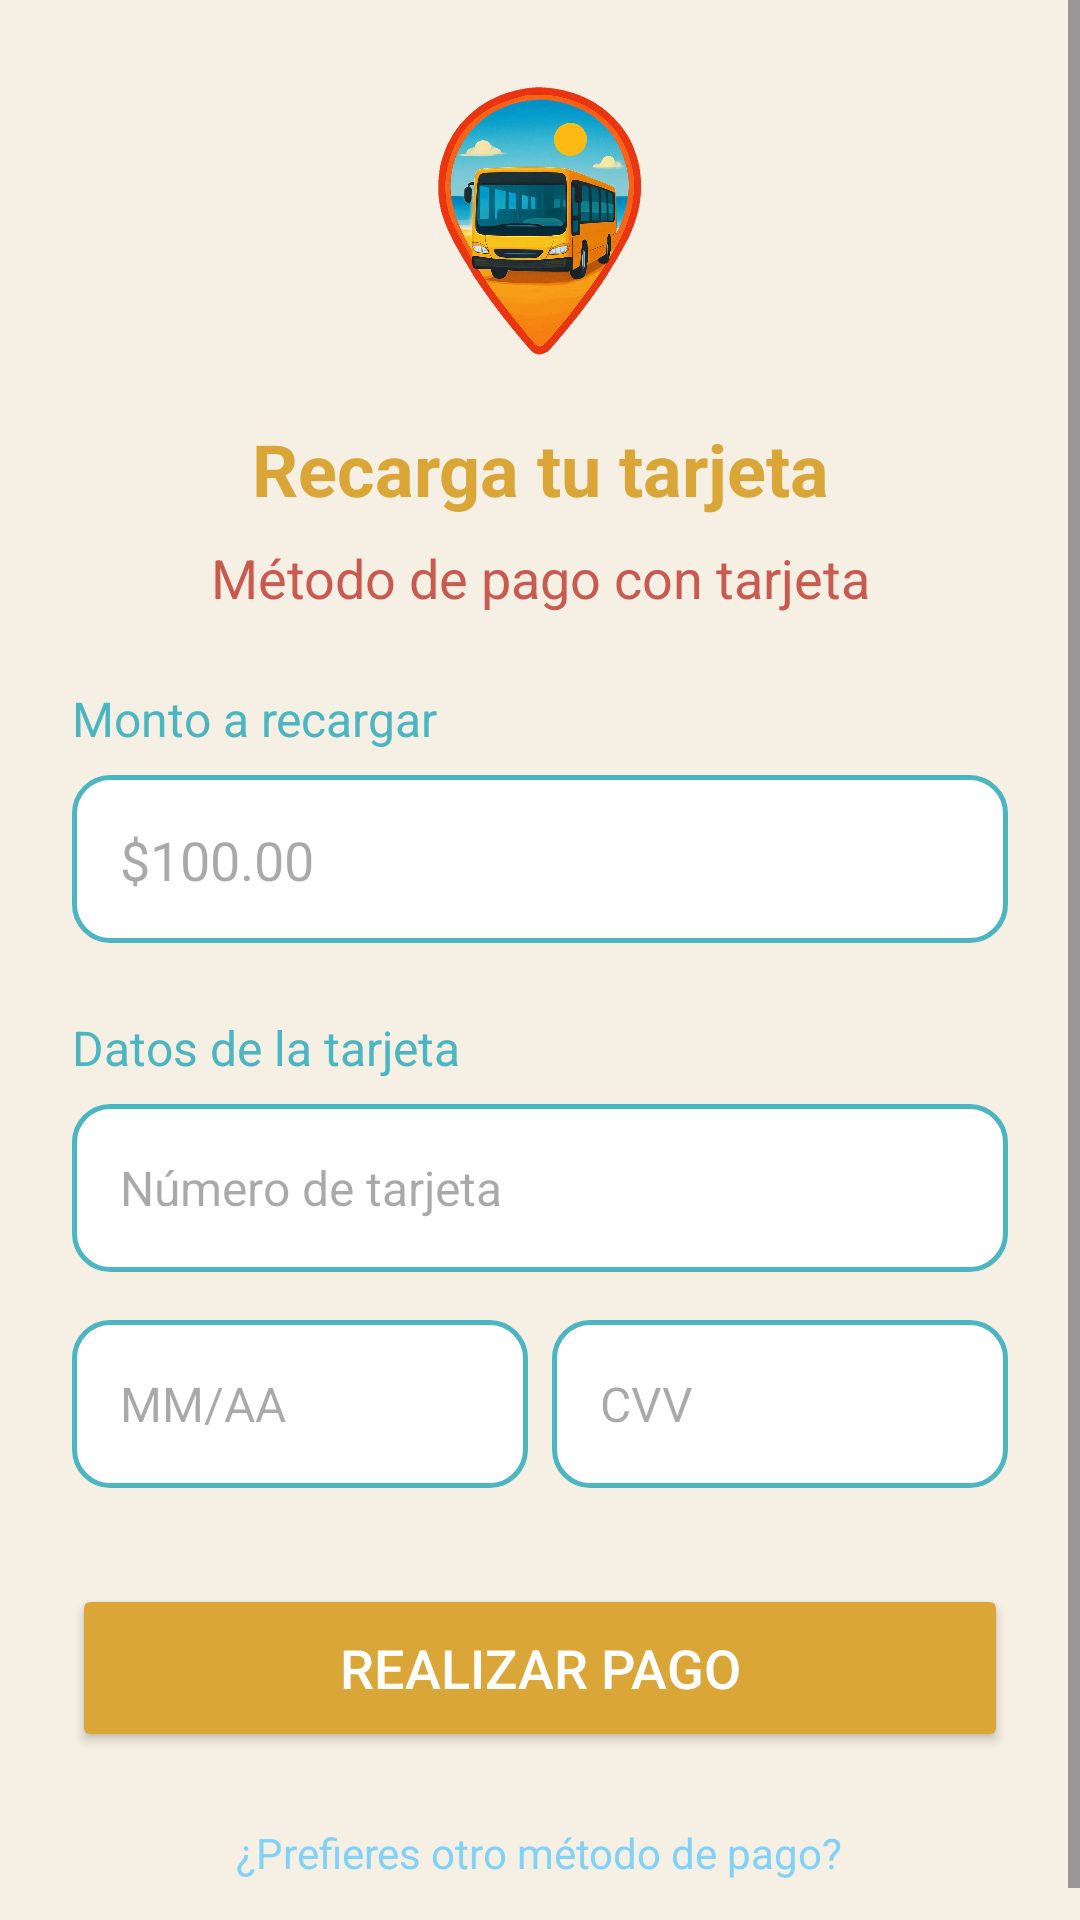

Here is an Android app screen rendered from its layout file. Give the layout XML and the strings, colors and styles it references.
<!-- AndroidManifest.xml: application theme Theme.ACAMOVI -->
<!-- res/layout/pago_tarjeta.xml -->
<?xml version="1.0" encoding="utf-8"?>
<ScrollView xmlns:android="http://schemas.android.com/apk/res/android"
    xmlns:app="http://schemas.android.com/apk/res-auto"
    android:layout_width="match_parent"
    android:layout_height="match_parent"
    android:background="#F5EFE4"
    android:fillViewport="true">

    <LinearLayout
        android:layout_width="match_parent"
        android:layout_height="wrap_content"
        android:orientation="vertical"
        android:padding="24dp">

        
        <ImageView
            android:layout_width="100dp"
            android:layout_height="100dp"
            android:src="@drawable/logo"
            android:layout_gravity="center"
            android:layout_marginBottom="16dp"/>

        <TextView
            android:layout_width="match_parent"
            android:layout_height="wrap_content"
            android:text="Recarga tu tarjeta"
            android:textSize="24sp"
            android:textStyle="bold"
            android:textColor="#D9A637"
            android:gravity="center"
            android:layout_marginBottom="8dp"/>

        <TextView
            android:layout_width="match_parent"
            android:layout_height="wrap_content"
            android:text="Método de pago con tarjeta"
            android:textSize="18sp"
            android:textColor="#C95A50"
            android:gravity="center"
            android:layout_marginBottom="24dp"/>

        
        <TextView
            android:layout_width="match_parent"
            android:layout_height="wrap_content"
            android:text="Monto a recargar"
            android:textSize="16sp"
            android:textColor="#4BB5C1"
            android:layout_marginBottom="8dp"/>

        <EditText
            android:id="@+id/etAmount"
            android:layout_width="match_parent"
            android:layout_height="56dp"
            android:hint="$100.00"
            android:inputType="numberDecimal"
                android:background="@drawable/edittext_background"
            android:textSize="18sp"
            android:padding="16dp"
            android:textColor="#333333"/>

        
        <TextView
            android:layout_width="match_parent"
            android:layout_height="wrap_content"
            android:text="Datos de la tarjeta"
            android:textSize="16sp"
            android:textColor="#4BB5C1"
            android:layout_marginTop="24dp"
            android:layout_marginBottom="8dp"/>

        <EditText
            android:id="@+id/etCardNumber"
            android:layout_width="match_parent"
            android:layout_height="56dp"
            android:hint="Número de tarjeta"
            android:inputType="number"
            android:background="@drawable/edittext_background"
            android:textSize="16sp"
            android:padding="16dp"
            android:textColor="#333333"/>

        <LinearLayout
            android:layout_width="match_parent"
            android:layout_height="wrap_content"
            android:orientation="horizontal"
            android:layout_marginTop="16dp"
            android:weightSum="2">

            <EditText
                android:id="@+id/etExpiryDate"
                android:layout_width="0dp"
                android:layout_height="56dp"
                android:layout_weight="1"
                android:hint="MM/AA"
                android:inputType="number"
                android:background="@drawable/edittext_background"
                android:textSize="16sp"
                android:padding="16dp"
                android:textColor="#333333"
                android:layout_marginEnd="8dp"/>

            <EditText
                android:id="@+id/etCvv"
                android:layout_width="0dp"
                android:layout_height="56dp"
                android:layout_weight="1"
                android:hint="CVV"
                android:inputType="number"
                android:background="@drawable/edittext_background"
                android:textSize="16sp"
                android:padding="16dp"
                android:textColor="#333333"/>
        </LinearLayout>

        
        <Button
            android:id="@+id/btnPay"
            android:layout_width="match_parent"
            android:layout_height="56dp"
            android:text="Realizar pago"
            android:textSize="18sp"
            android:backgroundTint="#D9A637"
            android:textColor="#FFFFFF"
            android:layout_marginTop="32dp"
            android:elevation="4dp"/>

        
        <TextView
            android:layout_width="wrap_content"
            android:layout_height="wrap_content"
            android:text="¿Prefieres otro método de pago?"
            android:textColor="#82D1F7"
            android:layout_gravity="center"
            android:layout_marginTop="24dp"/>
    </LinearLayout>
</ScrollView>
<!-- resources referenced by this layout -->
<resources>
  <!-- drawable edittext_background (drawable) -->
  <shape xmlns:android="http://schemas.android.com/apk/res/android">
      <solid android:color="#FFFFFF"/>
      <stroke android:width="1.5dp" android:color="#4BB5C1"/>
      <corners android:radius="12dp"/>
      <padding android:left="16dp" android:top="16dp" android:right="16dp" android:bottom="16dp"/>
  </shape>
  <!-- drawable logo: png bitmap (drawable, 531813 bytes) -->
  <style name="Theme.ACAMOVI" parent="Base.Theme.ACAMOVI" />
  <style name="Base.Theme.ACAMOVI" parent="Theme.Material3.DayNight.NoActionBar">
          
          
      </style>
</resources>
